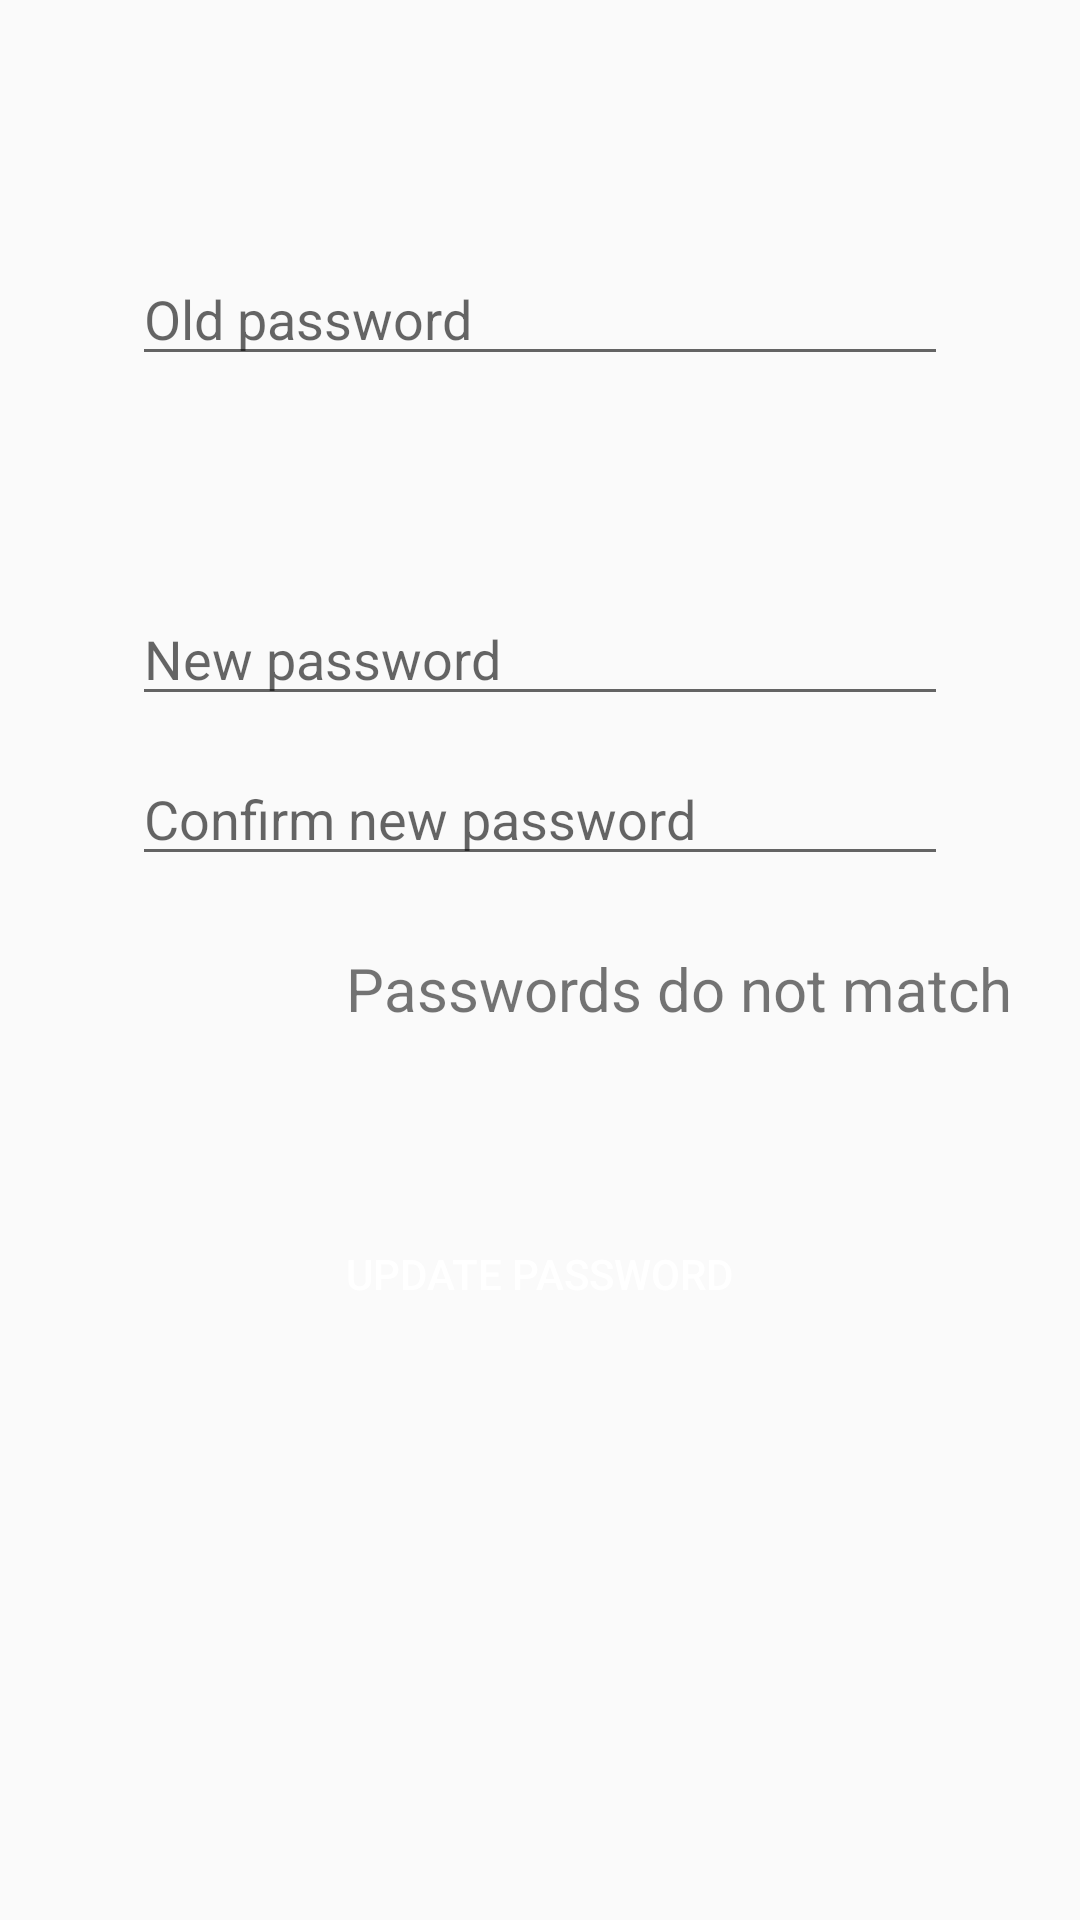

Write the Android layout XML for this screen, with the resource values it uses.
<!-- AndroidManifest.xml: application theme AppTheme -->
<!-- res/layout/activity_edit_password.xml -->
<?xml version="1.0" encoding="utf-8"?>
<ScrollView xmlns:app="http://schemas.android.com/apk/res-auto"
    xmlns:tools="http://schemas.android.com/tools"
    android:id="@+id/myScrollView1"
    android:layout_width="fill_parent" android:layout_height="fill_parent"
    xmlns:android="http://schemas.android.com/apk/res/android" >
    <androidx.constraintlayout.widget.ConstraintLayout
        android:layout_width="match_parent"
        android:layout_height="match_parent"
        tools:context=".ProfileActivities.EditPassword">

        <EditText
            android:id="@+id/old_psw"
            android:layout_width="0dp"
            android:layout_height="wrap_content"
            android:layout_marginStart="44dp"
            android:layout_marginTop="84dp"
            android:layout_marginEnd="44dp"
            android:ems="10"
            android:hint="Old password"
            android:inputType="textPassword"
            app:layout_constraintEnd_toEndOf="parent"
            app:layout_constraintHorizontal_bias="0.0"
            app:layout_constraintStart_toStartOf="parent"
            app:layout_constraintTop_toTopOf="parent" />

        <EditText
            android:id="@+id/new_password"
            android:layout_width="0dp"
            android:layout_height="wrap_content"
            android:layout_marginStart="44dp"
            android:layout_marginTop="72dp"
            android:layout_marginEnd="44dp"
            android:ems="10"
            android:hint="New password"
            android:inputType="textPassword"
            app:layout_constraintEnd_toEndOf="parent"
            app:layout_constraintHorizontal_bias="0.0"
            app:layout_constraintStart_toStartOf="parent"
            app:layout_constraintTop_toBottomOf="@+id/old_psw" />

        <EditText
            android:id="@+id/confirm_new_password"
            android:layout_width="0dp"
            android:layout_height="wrap_content"
            android:layout_marginStart="44dp"
            android:layout_marginTop="12dp"
            android:layout_marginEnd="44dp"
            android:ems="10"
            android:hint="Confirm new password"
            android:inputType="textPassword"
            app:layout_constraintEnd_toEndOf="parent"
            app:layout_constraintHorizontal_bias="0.0"
            app:layout_constraintStart_toStartOf="parent"
            app:layout_constraintTop_toBottomOf="@+id/new_password" />

        <TextView
            android:id="@+id/text_psw_alert"
            android:layout_width="wrap_content"
            android:layout_height="wrap_content"
            android:layout_marginStart="8dp"
            android:layout_marginTop="24dp"
            android:layout_marginEnd="8dp"
            android:text="Passwords do not match"
            android:textColor="@color/red"
            android:textSize="20sp"
            app:layout_constraintEnd_toEndOf="parent"
            app:layout_constraintHorizontal_bias="0.083"
            app:layout_constraintStart_toEndOf="@+id/error_psw"
            app:layout_constraintTop_toBottomOf="@+id/confirm_new_password" />

        <ImageView
            android:id="@+id/error_psw"
            android:layout_width="42dp"
            android:layout_height="36dp"
            android:layout_marginStart="64dp"
            android:layout_marginTop="16dp"
            android:layout_marginBottom="8dp"
            app:layout_constraintBottom_toBottomOf="parent"
            app:layout_constraintStart_toStartOf="parent"
            app:layout_constraintTop_toBottomOf="@+id/confirm_new_password"
            app:layout_constraintVertical_bias="0.0"
            app:srcCompat="@drawable/ic_error"
            android:layout_marginLeft="64dp"
            tools:ignore="VectorDrawableCompat" />

        <Button
            android:id="@+id/button"
            android:layout_width="272dp"
            android:layout_height="43dp"
            android:layout_marginStart="16dp"
            android:layout_marginTop="60dp"
            android:layout_marginEnd="16dp"
            android:layout_marginBottom="8dp"
            android:background="@drawable/button_corners_round"
            android:backgroundTint="@color/colorPrimary"
            android:text="Update password"
            android:textColor="@android:color/white"
            app:layout_constraintBottom_toBottomOf="parent"
            app:layout_constraintEnd_toEndOf="parent"
            app:layout_constraintHorizontal_bias="0.497"
            app:layout_constraintStart_toStartOf="parent"
            app:layout_constraintTop_toBottomOf="@+id/text_psw_alert"
            app:layout_constraintVertical_bias="0.0" />

    </androidx.constraintlayout.widget.ConstraintLayout>
</ScrollView>
<!-- resources referenced by this layout -->
<resources>
  <style name="AppTheme" parent="Theme.AppCompat.Light.DarkActionBar">
          
          <item name="colorPrimary">@color/colorPrimary</item>
          <item name="colorPrimaryDark">@color/colorPrimaryDark</item>
          <item name="colorAccent">@color/colorAccent</item>
      </style>
  <!-- not gathered from this repository: default colours our renderer supplied (Android Studio template values) -->
  <color name="colorPrimary">#FF6200EE</color>
  <color name="colorPrimaryDark">#FF3700B3</color>
  <color name="colorAccent">#FF03DAC5</color>
</resources>
